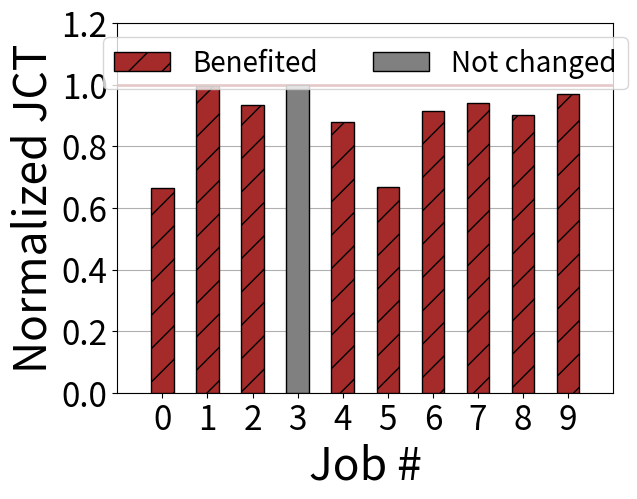

Write the Python code that produced this figure.
import numpy as np
import matplotlib.pyplot as plt


def data_loader(paths):
    data = []
    for path in paths:
        with open(path) as file:
            samples_decided_by_locality = {'total_stages': 0, 'positive_samples': 0, 'negative_samples': 0}
            overall_statistics = {'total_stages': 0, 'positive_samples': 0, 'negative_samples': 0}

            for line in file:
                line = line.strip()
                if line == '':
                    if locality:
                        samples_decided_by_locality['total_stages'] += 1
                        if positive_locality:
                            samples_decided_by_locality['positive_samples'] += 1
                        else:
                            samples_decided_by_locality['negative_samples'] += 1

                    overall_statistics['total_stages'] += 1
                    overall_statistics['positive_samples'] += positive_samples
                    overall_statistics['negative_samples'] += negative_samples

                if line.startswith('step'):
                    words = line.split(' ')
                    chosen_jobs = []
                    for word in words:
                        if word.startswith('Job-'):
                            chosen_jobs.append(word)

                    if len(chosen_jobs) == 2:
                        locality = True
                        if chosen_jobs[0][: -1] == chosen_jobs[1]:
                            positive_locality = True
                        else:
                            positive_locality = False
                    else:
                        locality = False
                    positive_samples = 0
                    negative_samples = 0
                    continue

                vals = line.strip().split(',')
                # vals = [float(val) if (i != 0 and i != len(vals) - 1) else val
                        # for i, val in enumerate(vals)]
                if vals[-1] == 'True':
                    positive_samples += 1
                else:
                    negative_samples += 1

            data.append([overall_statistics, samples_decided_by_locality])
    return data


def get_entropy():
    original = {'p': 1577, 'n': 25811}
    locality = {'p': 1388, 'n': 177}
    nonlocality = {'p': 189, 'n': 25634}
    summ_ori = original['p'] + original['n']
    summ_loc = locality['p'] + locality['n']
    summ_non_loc = nonlocality['p'] + nonlocality['n']

    def entropy(info):
        summ = info['p'] + info['n']
        entropy = - info['p'] / summ * np.log2(info['p'] / summ) - info['n'] / summ * np.log2(info['n'] / summ)
        return entropy

    en_ori = entropy(original)
    en_loc = entropy(locality)
    en_non_loc = entropy(nonlocality)
    gain = en_ori - (summ_loc / summ_ori * en_loc + summ_non_loc / summ_ori * en_non_loc)
    iv = - summ_loc / summ_ori * np.log2(summ_loc / summ_ori) - summ_non_loc / summ_ori * np.log2(summ_non_loc / summ_ori)
    gain_ratio = gain / iv
    print('gain ratio', gain_ratio)  # 0.7272


def rf_model_accuracy():
    # random seed from 10 to 100
    # training accuracy on dataset 1
    top_1 = [0.609, 0.536, 0.634, 0.609, 0.609, 0.658, 0.609, 0.536, 0.536, 0.56]
    top_2 = [0.853, 0.780, 0.878, 0.853, 0.829, 0.853, 0.878, 0.829, 0.902, 0.805]
    top_3 = [0.926, 0.927, 0.926, 0.902, 0.951, 0.927, 0.975, 0.902, 0.975, 0.927]

    # testing accuracy on dataset 4
    top_1 = [0.477, 0.409, 0.477, 0.454, 0.386, 0.386, 0.432,  0.454, 0.477, 0.409]
    top_2 = [0.75, 0.727, 0.727, 0.659, 0.681, 0.636, 0.659, 0.659, 0.75, 0.704]
    top_3 = [0.886, 0.818,  0.795, 0.772, 0.75, 0.818, 0.795, 0.886, 0.863, 0.863]


    plt.boxplot([top_1, top_2, top_3], labels=['Top-1.', 'Top-2.', 'Top-3.'])
    plt.grid(axis='y')
    plt.ylim([0.0, 1.05])
    plt.ylabel('Accuracy', fontsize=32)
    plt.xticks(fontsize=25)
    plt.yticks(fontsize=25)
    plt.show()


def get_statistics():
    data_statistics = data_loader(['./dataset/tmp/schedule_learn_30-jobs-1.txt',
                                   './dataset/tmp/schedule_learn_30-jobs-2.txt',
                                   './dataset/tmp/schedule_learn_30-jobs-3.txt',
                                   './dataset/tmp/schedule_learn_30-jobs-4.txt',
                                   './dataset/tmp/schedule_learn_30-jobs-5.txt'])
    i = 1
    for info_a, info_b in data_statistics:
        print('dataset:', i)
        print('overall:', info_a)
        print('locality related:', info_b)
        i += 1

    get_entropy()


def show_jct_benefit():
    original_jct = [38.042, 44.802, 85.069, 131.686, 165.963, 223.615, 295.984, 320.215, 485.691, 583.771]
    perturbed_jct = [25.287, 44.563,  79.491, 131.686, 146.028,  149.09, 270.334, 301.41, 437.679, 565.988]

    original_jct = np.array(original_jct)
    perturbed_jct = np.array(perturbed_jct)

    ratio = perturbed_jct / original_jct
    X = np.arange(len(original_jct))
    ratio_less_than_1 = [(i, r) for i, r in enumerate(ratio) if r < 1]
    ratio_equal_1 = [(i, r) for i, r in enumerate(ratio) if r == 1]
    X_0, y_0 = zip(*ratio_less_than_1)
    X_1, y_1 = zip(*ratio_equal_1)
    plt.bar(X_0, y_0, 0.5, zorder=3, color='brown', hatch='/', edgecolor='black', label='Benefited')
    plt.bar(X_1, y_1, 0.5, zorder=3, color='grey', edgecolor='black', label='Not changed')
    plt.plot(np.arange(-1, 11), np.ones(12), '-', color='darkred', linewidth=2)
    plt.xlim((-1.0, 10.0))
    plt.ylim((0, 1.2))
    plt.xticks(X, fontsize=24)
    plt.yticks(fontsize=24)
    plt.ylabel('Normalized JCT', fontsize=32)
    plt.xlabel('Job #', fontsize=32)
    plt.grid(axis='y', zorder=1)
    plt.legend(ncol=2, loc=9, fontsize=20)
    plt.show()


if __name__ == '__main__':
    show_jct_benefit()
